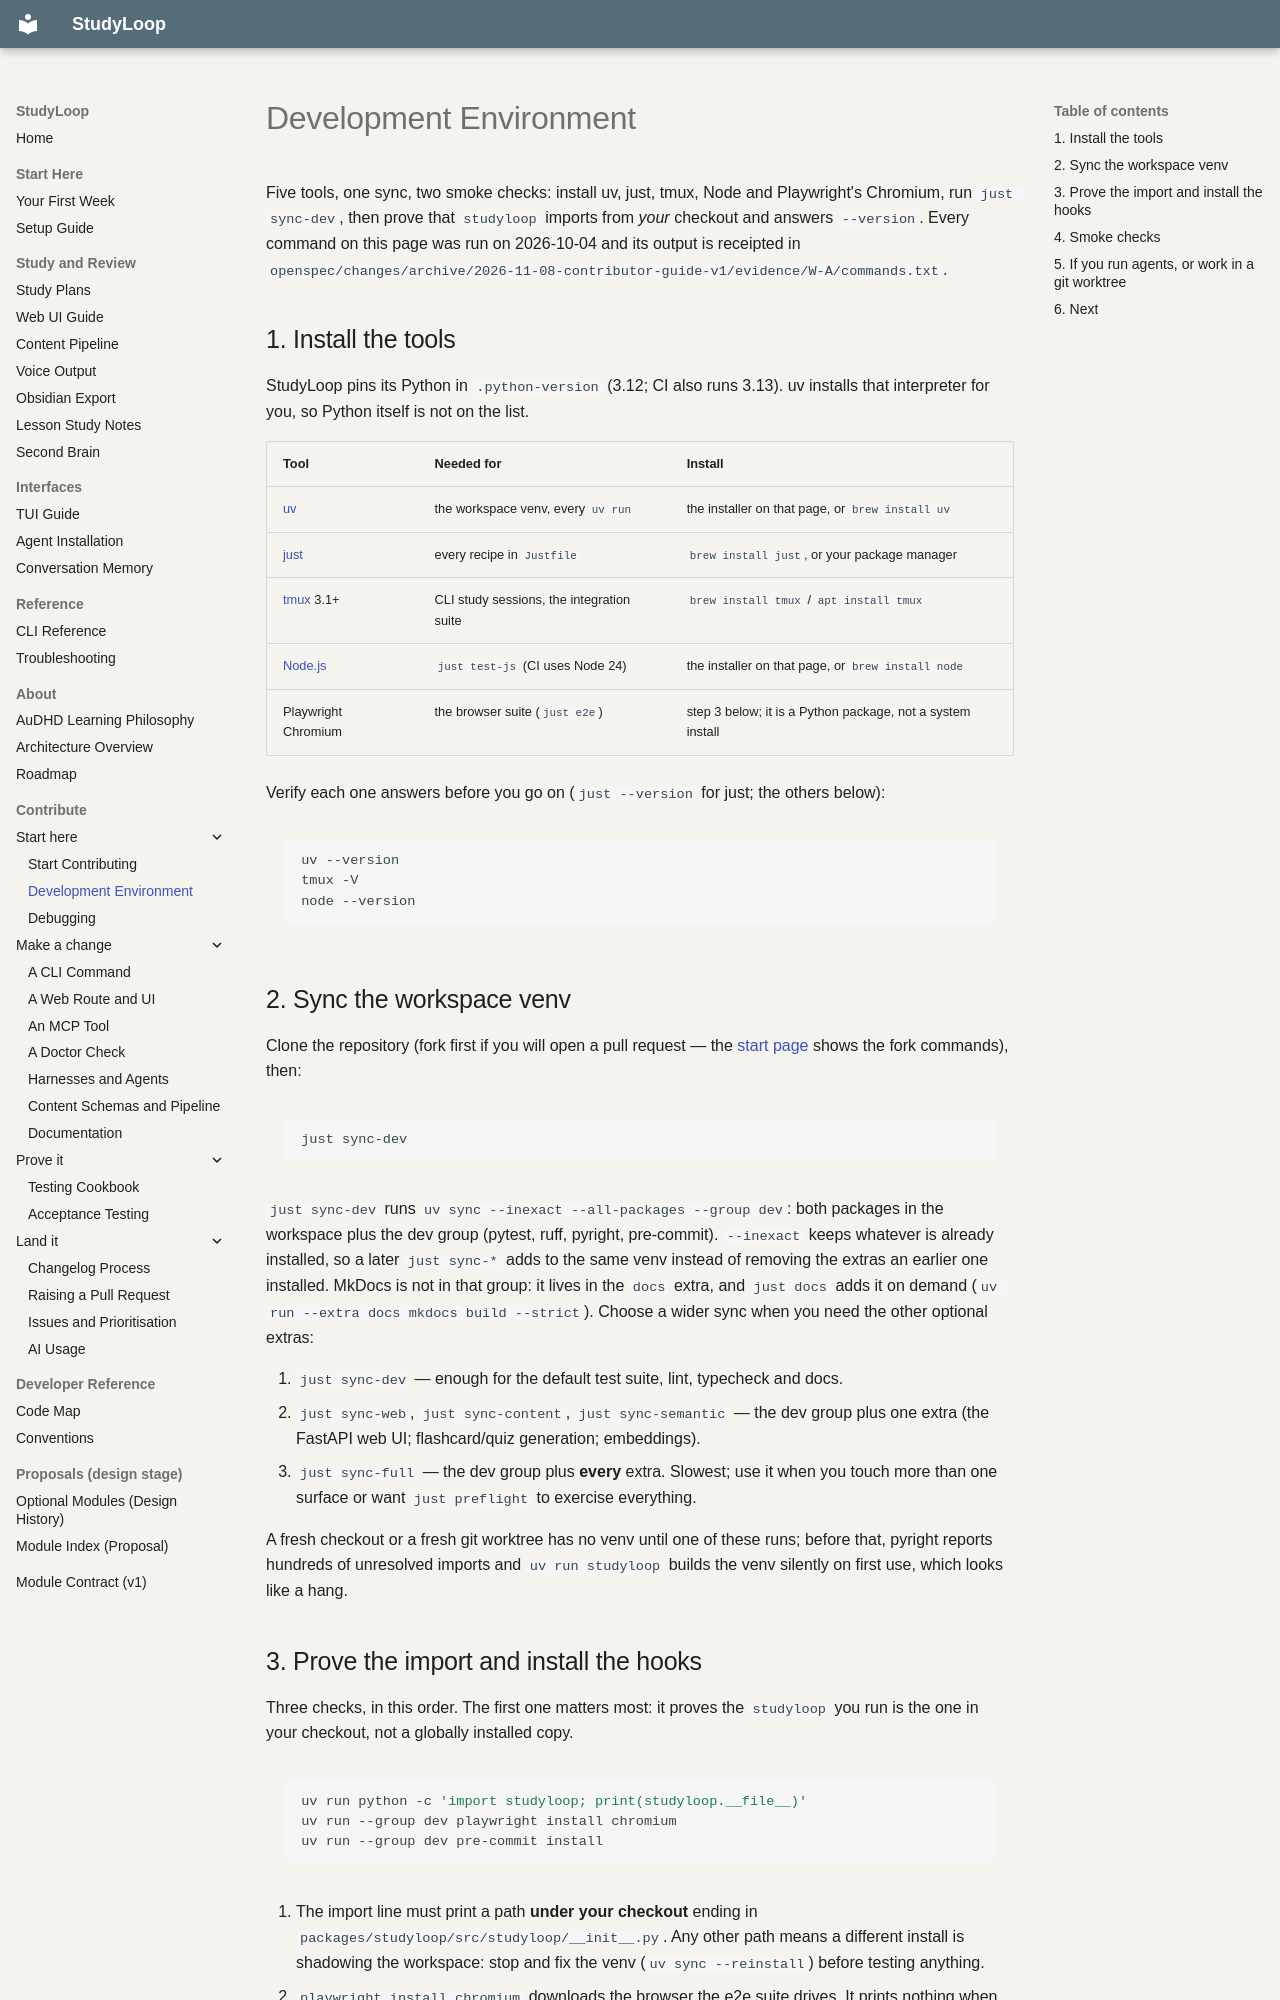

repository: NetDevAutomate/StudyLoop · page: contributor-environment/index.html · generator: mkdocs

# Development Environment

<!-- facts: F7 F16 -->

Five tools, one sync, two smoke checks: install uv, just, tmux, Node and Playwright's Chromium,
run `just sync-dev`, then prove that `studyloop` imports from *your* checkout and answers
`--version`. Every command on this page was run on 2026-10-04 and its output is receipted in
`openspec/changes/archive/2026-11-08-contributor-guide-v1/evidence/W-A/commands.txt`.

## 1. Install the tools

StudyLoop pins its Python in `.python-version` (3.12; CI also runs 3.13). uv installs that
interpreter for you, so Python itself is not on the list.

| Tool | Needed for | Install |
| --- | --- | --- |
| [uv](https://docs.astral.sh/uv/getting-started/installation/) | the workspace venv, every `uv run` | the installer on that page, or `brew install uv` |
| [just](https://github.com/casey/just#installation) | every recipe in `Justfile` | `brew install just`, or your package manager |
| [tmux](https://github.com/tmux/tmux/wiki/Installing) 3.1+ | CLI study sessions, the integration suite | `brew install tmux` / `apt install tmux` |
| [Node.js](https://nodejs.org/en/download) | `just test-js` (CI uses Node 24) | the installer on that page, or `brew install node` |
| Playwright Chromium | the browser suite (`just e2e`) | step 3 below; it is a Python package, not a system install |

Verify each one answers before you go on (`just --version` for just; the others below):

```bash
uv --version
tmux -V
node --version
```

## 2. Sync the workspace venv

Clone the repository (fork first if you will open a pull request — the
[start page](contributing.md#your-first-contribution) shows the fork commands), then:

```bash
just sync-dev
```

`just sync-dev` runs `uv sync --inexact --all-packages --group dev`: both packages in the
workspace plus the dev group (pytest, ruff, pyright, pre-commit). `--inexact` keeps whatever is
already installed, so a later `just sync-*` adds to the same venv instead of removing the extras an
earlier one installed. MkDocs is not in that group: it lives in the `docs` extra, and `just docs`
adds it on demand (`uv run --extra docs mkdocs build --strict`).
Choose a wider sync when you need the other optional extras:

1. `just sync-dev` — enough for the default test suite, lint, typecheck and docs.
2. `just sync-web`, `just sync-content`, `just sync-semantic` — the dev group plus one extra
   (the FastAPI web UI; flashcard/quiz generation; embeddings).
3. `just sync-full` — the dev group plus **every** extra. Slowest; use it when you touch more
   than one surface or want `just preflight` to exercise everything.

A fresh checkout or a fresh git worktree has no venv until one of these runs; before that,
pyright reports hundreds of unresolved imports and `uv run studyloop` builds the venv silently
on first use, which looks like a hang.
